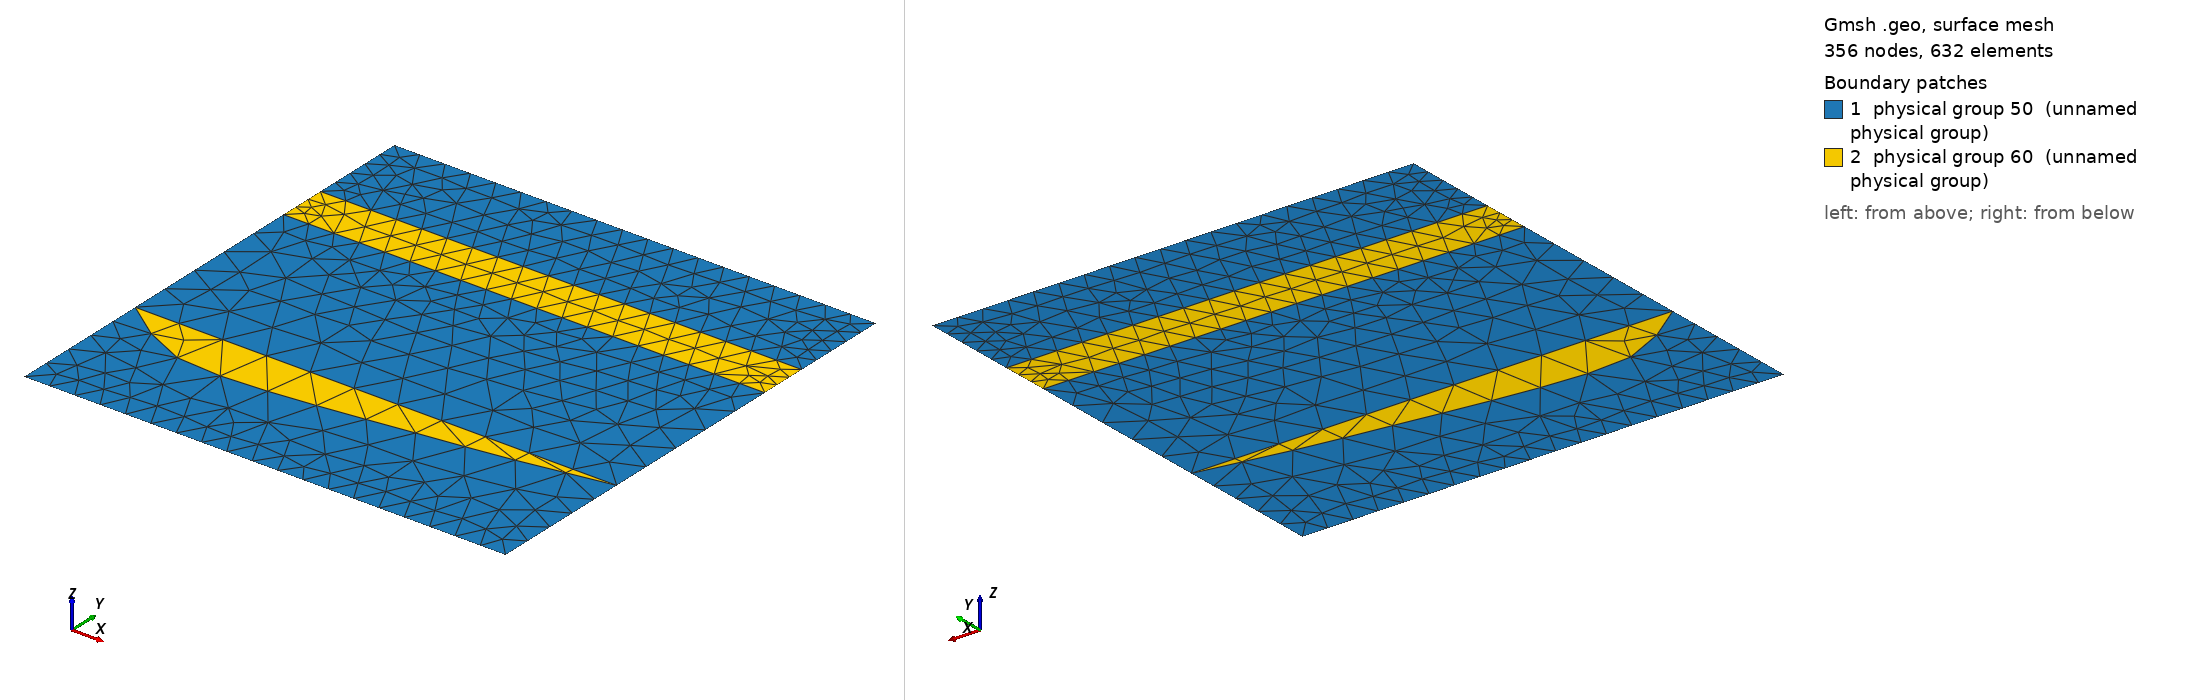

Gmsh geometry script, surface-meshed: 356 nodes, 632 surface elements. Boundary patches (legend numbers): 1 physical group 50 (unnamed physical group), 2 physical group 60 (unnamed physical group). Left view from above one corner, right view from below the opposite corner. Legend entries are the model's physical surfaces. The drawing asked Gmsh for element sizes between 1% and 20% of the model's largest extent; the script's own settings can give other sizes.

=== squarepinch.geo (drawn) ===
cl1 = 1;
scale=4000;
Point(1) = {0, 0, 0, 1.0};
Point(2) = {0, 0.3*scale, 0, 1.0};
Point(3) = {0, 1*scale, 0, 1.0};
Point(4) = {1*scale, 0, 0, 1.0};
Point(5) = {1*scale, 0.3*scale, 0, 1.0};
Point(6) = {1*scale, 1*scale, 0, 1.0};
Point(7) = {0.2*scale, 0.2*scale, 0, 1.0};
Point(8) = {0.7*scale, 0.25*scale, 0, 1.0};
Point(9) = {0, 0.7*scale, 0, 1.0};
Point(10) = {0, 0.8*scale, 0, 1.0};
Point(11) = {1*scale, 0.7*scale, 0, 1.0};
Point(12) = {1*scale, 0.8*scale, 0, 1.0};


Spline(1) = {2, 7, 8, 5};
Line(2) = {2, 1};
Line(3) = {4, 5};
Line(4) = {1, 4};
Line(5) = {2, 5};
Line(6) = {5, 11};
Line(7) = {11, 9};
Line(8) = {9, 2};
Line(9) = {11, 12};
Line(10) = {12, 10};
Line(11) = {10, 9};
Line(12) = {10, 3};
Line(13) = {3, 6};
Line(14) = {6, 12};
Line Loop(15) = {13, 14, 10, 12};
Plane Surface(16) = {15};
Line Loop(17) = {11, -7, 9, 10};
Plane Surface(18) = {17};
Line Loop(19) = {7, 8, 5, 6};
Plane Surface(20) = {19};
Line Loop(21) = {5, -1};
Plane Surface(22) = {21};
Line Loop(23) = {1, -3, -4, -2};
Plane Surface(24) = {23};
Physical Surface(50) = {16, 20, 24};
Physical Surface(60) = {18, 22};
Transfinite Line {13, 10, 7, 4} = 20 Using Bump 1;
Transfinite Line {12, 14, 8, 6, 2, 3, 12} = 6 Using Bump 1;
Transfinite Line {11, 9} = 4 Using Bump 1;
Transfinite Line {5, 1} = 12 Using Bump 1;
// Transfinite Line {1, 5} = 20 Using Progression 0.9;
